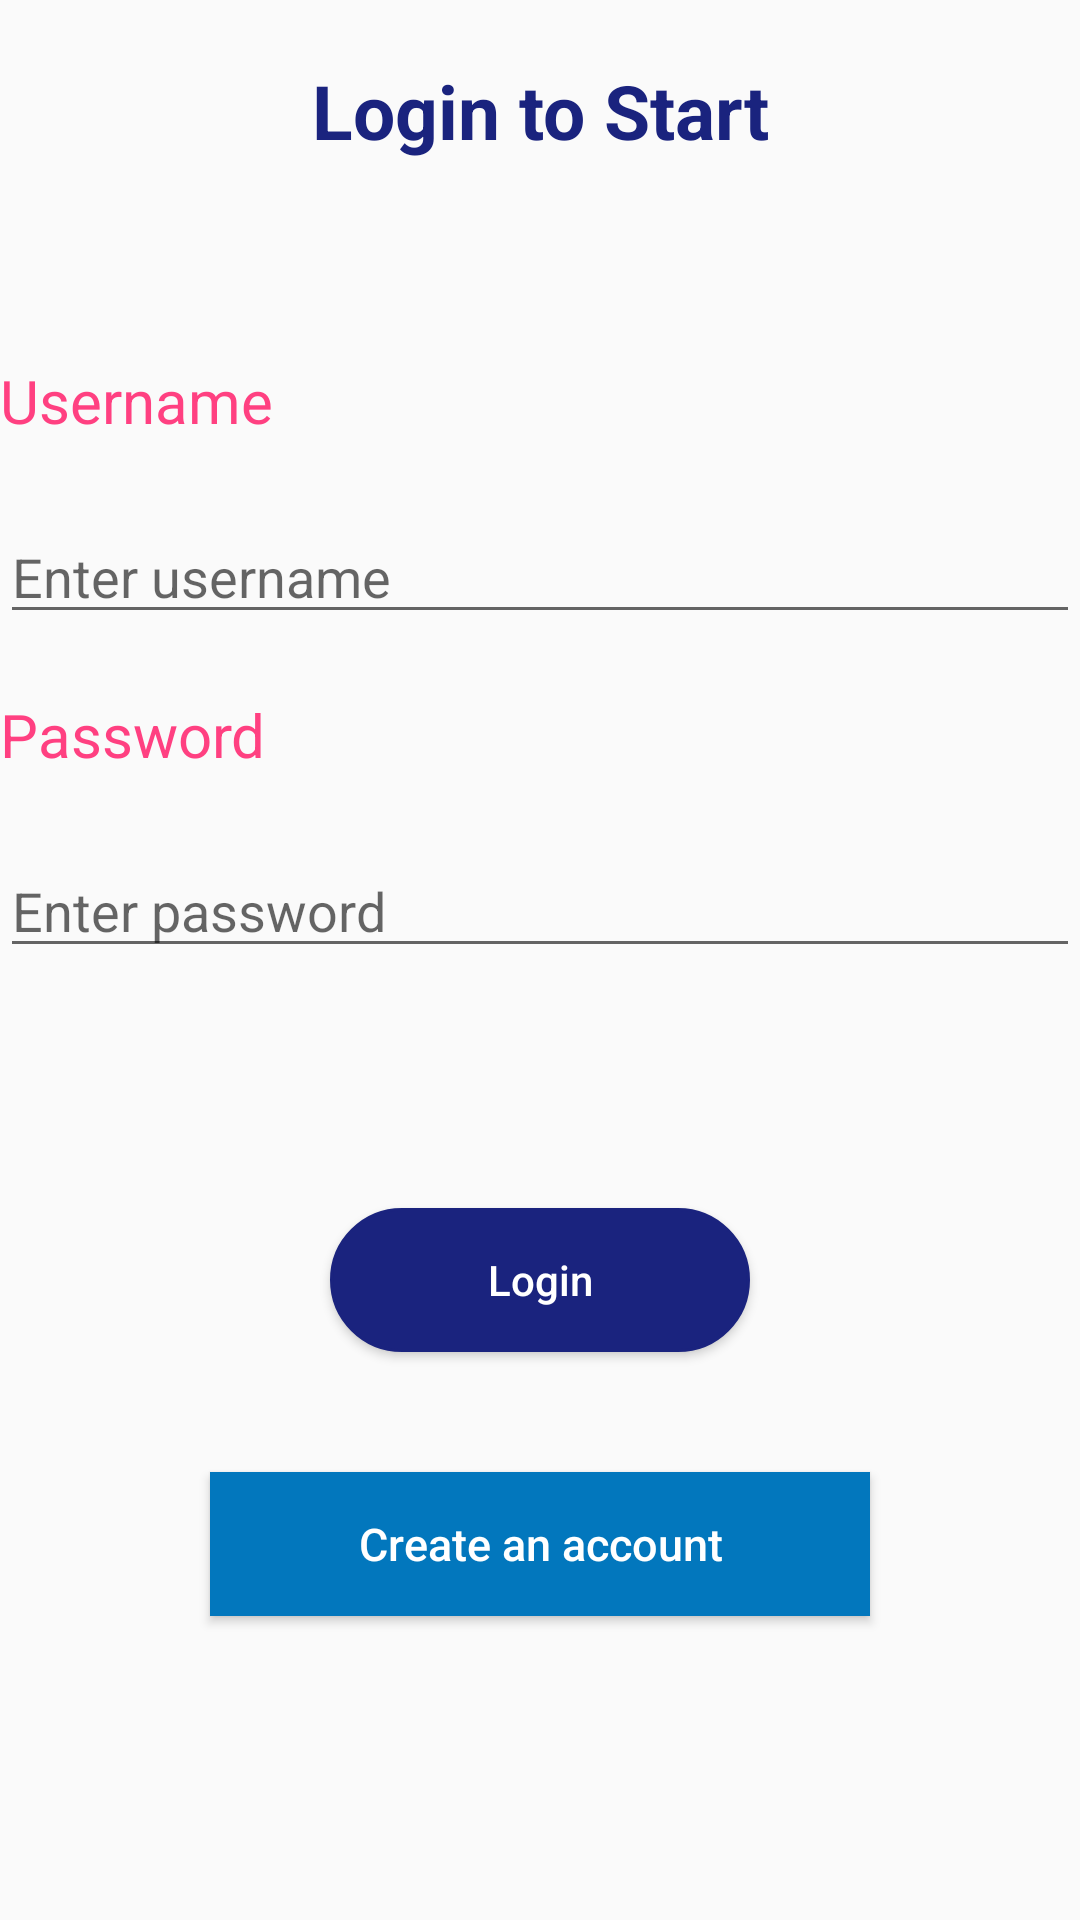

Write the Android layout XML for this screen, with the resource values it uses.
<!-- AndroidManifest.xml: application theme AppTheme -->
<!-- res/layout/activity_login.xml -->
<?xml version="1.0" encoding="utf-8"?>


<LinearLayout

    xmlns:android="http://schemas.android.com/apk/res/android"
    xmlns:tools="http://schemas.android.com/tools"
    android:orientation="vertical"
    android:layout_width="match_parent"
    android:layout_height="match_parent"
    android:layout_marginLeft="30sp"
    android:layout_marginRight="30sp"
    tools:context="com.application.microsoft.wayfarer.activities.LoginActivity">


    <TextView
    android:layout_marginTop="20sp"
    android:textSize="25sp"
    android:textColor="#1a237e"
        android:textStyle="bold"
    android:id="@+id/textView11"
    android:layout_width="match_parent"
    android:layout_height="50sp"
        android:gravity="center_horizontal"
    android:text="Login to Start" />

    <TextView
        android:layout_marginTop="50sp"
        android:textSize="20sp"
        android:textColor="@color/colorAccent"
        android:id="@+id/textView2"
        android:layout_width="match_parent"
        android:layout_height="50sp"
        android:text="Username" />

    <EditText
        android:id="@+id/username"
        android:layout_width="match_parent"
        android:layout_height="wrap_content"
        android:inputType="textPersonName"
        android:hint="Enter username"
        />

    <TextView
        android:id="@+id/textView3"
        android:textSize="20sp"
        android:textColor="@color/colorAccent"
        android:layout_marginTop="20sp"
        android:layout_width="match_parent"
        android:layout_height="50sp"
        android:text="Password" />

    <EditText
        android:id="@+id/password"
        android:layout_width="match_parent"
        android:layout_height="wrap_content"
        android:hint="Enter password"
        android:inputType="textPassword"
        />

    <Button
        android:id="@+id/button4"
        android:onClick="login"
        android:layout_marginLeft="110sp"
        android:layout_marginRight="110sp"
        android:layout_marginTop="80sp"
        android:layout_width="match_parent"
        android:layout_height="wrap_content"
        android:background="@drawable/mybutton"
        android:text="Login"
        android:textColor="#ffffff"
        android:textAllCaps="false"/>

    <Button
        android:id="@+id/button3"
        android:onClick="signup"
        android:layout_marginLeft="70sp"
        android:layout_marginRight="70sp"
        android:layout_marginTop="40sp"
        android:layout_width="match_parent"
        android:layout_height="wrap_content"
        android:textColor="#ffffff"
        android:textSize="15sp"
        android:background="#0277bd"
        android:text="Create an account"
        android:textAllCaps="false"/>

</LinearLayout>
<!-- resources referenced by this layout -->
<resources>
  <color name="colorAccent">#FF4081</color>
  <!-- drawable mybutton (drawable) -->
  <?xml version="1.0" encoding="utf-8"?>
  
  <selector xmlns:android="http://schemas.android.com/apk/res/android" >
      <item android:state_pressed="true" >
          <shape android:shape="rectangle"  >
              <corners android:radius="30dip" />
              <stroke android:width="1dip" android:color="#1a237e" />
              <gradient android:angle="-90"
                  android:startColor="#1a237e"
                  android:endColor="#1a237e"  />
          </shape>
      </item>
      <item android:state_focused="true">
          <shape android:shape="rectangle"  >
              <corners android:radius="30dip" />
              <stroke android:width="1dip" android:color="#1a237e" />
              <solid android:color="#58857e"/>
          </shape>
      </item>
      <item >
          <shape android:shape="rectangle"  >
              <corners android:radius="30dip" />
              <stroke android:width="1dip" android:color="#1a237e" />
              <gradient android:angle="-90"
                  android:startColor="#1a237e"
                  android:endColor="#1a237e" />
          </shape>
      </item>
  </selector>
  <style name="AppTheme" parent="Theme.AppCompat.Light.NoActionBar">
          <item name="colorPrimary">@color/colorPrimary</item>
          <item name="colorPrimaryDark">@color/colorPrimaryDark</item>
          <item name="colorAccent">@color/colorAccent</item>
      </style>
  <color name="colorPrimary">#3F51B5</color>
  <color name="colorPrimaryDark">#303F9F</color>
</resources>
